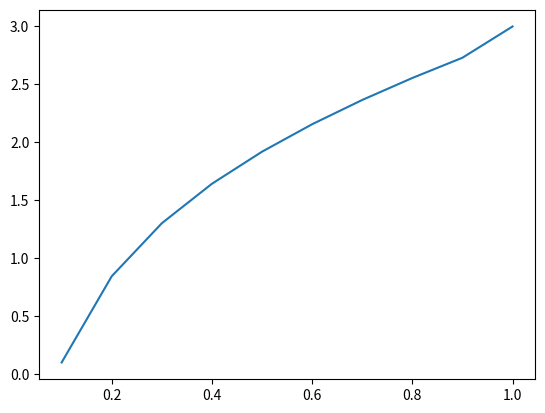

Python code for this plot:
import numpy as np
import math
import matplotlib.pyplot as plt

x  = np.arange(0.1,1.1,0.1)
print(x)
z = 0
y = []

for i in range(0,len(x)-1):
    z =  z + math.exp(x[i])
    y.append(math.log(z))

y.append(3)
print(len(y))
print(len(x))
print(y)
plt.plot(x,y)
plt.show()
